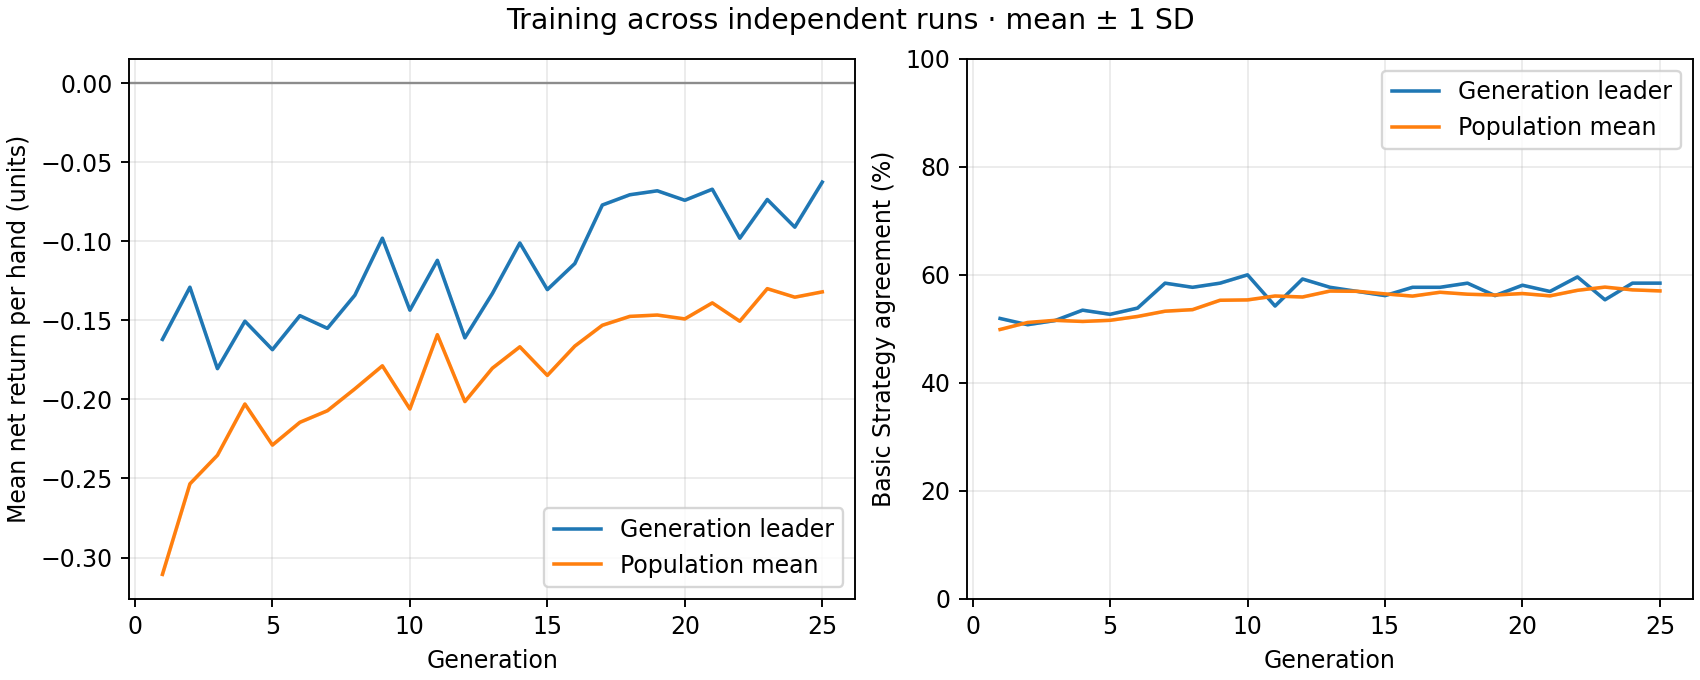

The file beside this chart, header and first rows:
generation, best_fitness_mean, best_fitness_sd, average_fitness_mean, average_fitness_sd, best_match_pct_mean, best_match_pct_sd, population_match_pct_mean, population_match_pct_sd
1, -0.162, 0.0, -0.3107, 0.0, 51.92, 0.0, 49.88, 0.0
2, -0.129, 0.0, -0.2534, 0.0, 50.77, 0.0, 51.18, 0.0
3, -0.1805, 0.0, -0.2353, 0.0, 51.54, 0.0, 51.58, 0.0
4, -0.1505, 0.0, -0.2029, 0.0, 53.46, 0.0, 51.37, 0.0
5, -0.1685, 0.0, -0.2289, 0.0, 52.69, 0.0, 51.58, 0.0
6, -0.147, 0.0, -0.2145, 0.0, 53.85, 0.0, 52.29, 0.0
7, -0.155, 0.0, -0.2071, 0.0, 58.46, 0.0, 53.27, 0.0
8, -0.134, 0.0, -0.1933, 0.0, 57.69, 0.0, 53.56, 0.0
9, -0.098, 0.0, -0.1787, 0.0, 58.46, 0.0, 55.29, 0.0
10, -0.1435, 0.0, -0.206, 0.0, 60.0, 0.0, 55.36, 0.0
11, -0.112, 0.0, -0.159, 0.0, 54.23, 0.0, 56.08, 0.0
12, -0.161, 0.0, -0.2013, 0.0, 59.23, 0.0, 55.9, 0.0
13, -0.133, 0.0, -0.1802, 0.0, 57.69, 0.0, 57, 0.0
14, -0.101, 0.0, -0.1667, 0.0, 56.92, 0.0, 56.95, 0.0
15, -0.1305, 0.0, -0.1848, 0.0, 56.15, 0.0, 56.47, 0.0
16, -0.114, 0.0, -0.1662, 0.0, 57.69, 0.0, 56.06, 0.0
17, -0.077, 0.0, -0.1531, 0.0, 57.69, 0.0, 56.78, 0.0
18, -0.0705, 0.0, -0.1474, 0.0, 58.46, 0.0, 56.42, 0.0
19, -0.068, 0.0, -0.1466, 0.0, 56.15, 0.0, 56.26, 0.0
20, -0.074, 0.0, -0.1491, 0.0, 58.08, 0.0, 56.54, 0.0
21, -0.067, 0.0, -0.1389, 0.0, 56.92, 0.0, 56.11, 0.0
22, -0.098, 0.0, -0.1505, 0.0, 59.62, 0.0, 57.13, 0.0
23, -0.0735, 0.0, -0.1299, 0.0, 55.38, 0.0, 57.73, 0.0
24, -0.091, 0.0, -0.1353, 0.0, 58.46, 0.0, 57.22, 0.0
25, -0.0625, 0.0, -0.1319, 0.0, 58.46, 0.0, 57.03, 0.0
